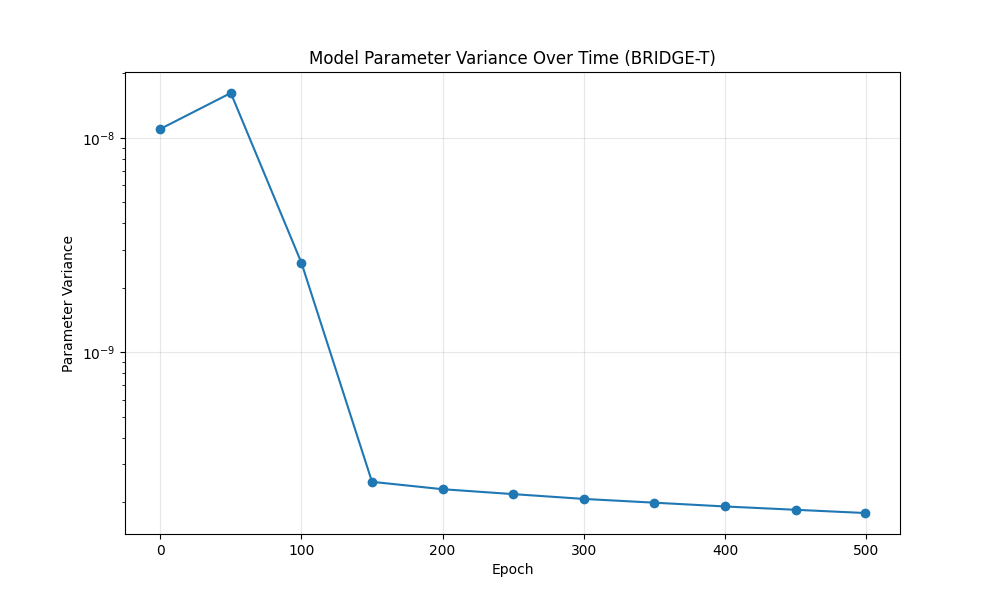

Values plotted in this chart, from the file beside it:
epoch, variance
0, 1.1003344901894252e-08
50, 1.6197555297026156e-08
100, 2.6149049592305573e-09
150, 2.485294470222499e-10
200, 2.2956384015948572e-10
250, 2.177944768977369e-10
300, 2.0683274537525165e-10
350, 1.9864311584516514e-10
400, 1.9073642665290436e-10
450, 1.84039519735002e-10
499, 1.7780175942672116e-10
